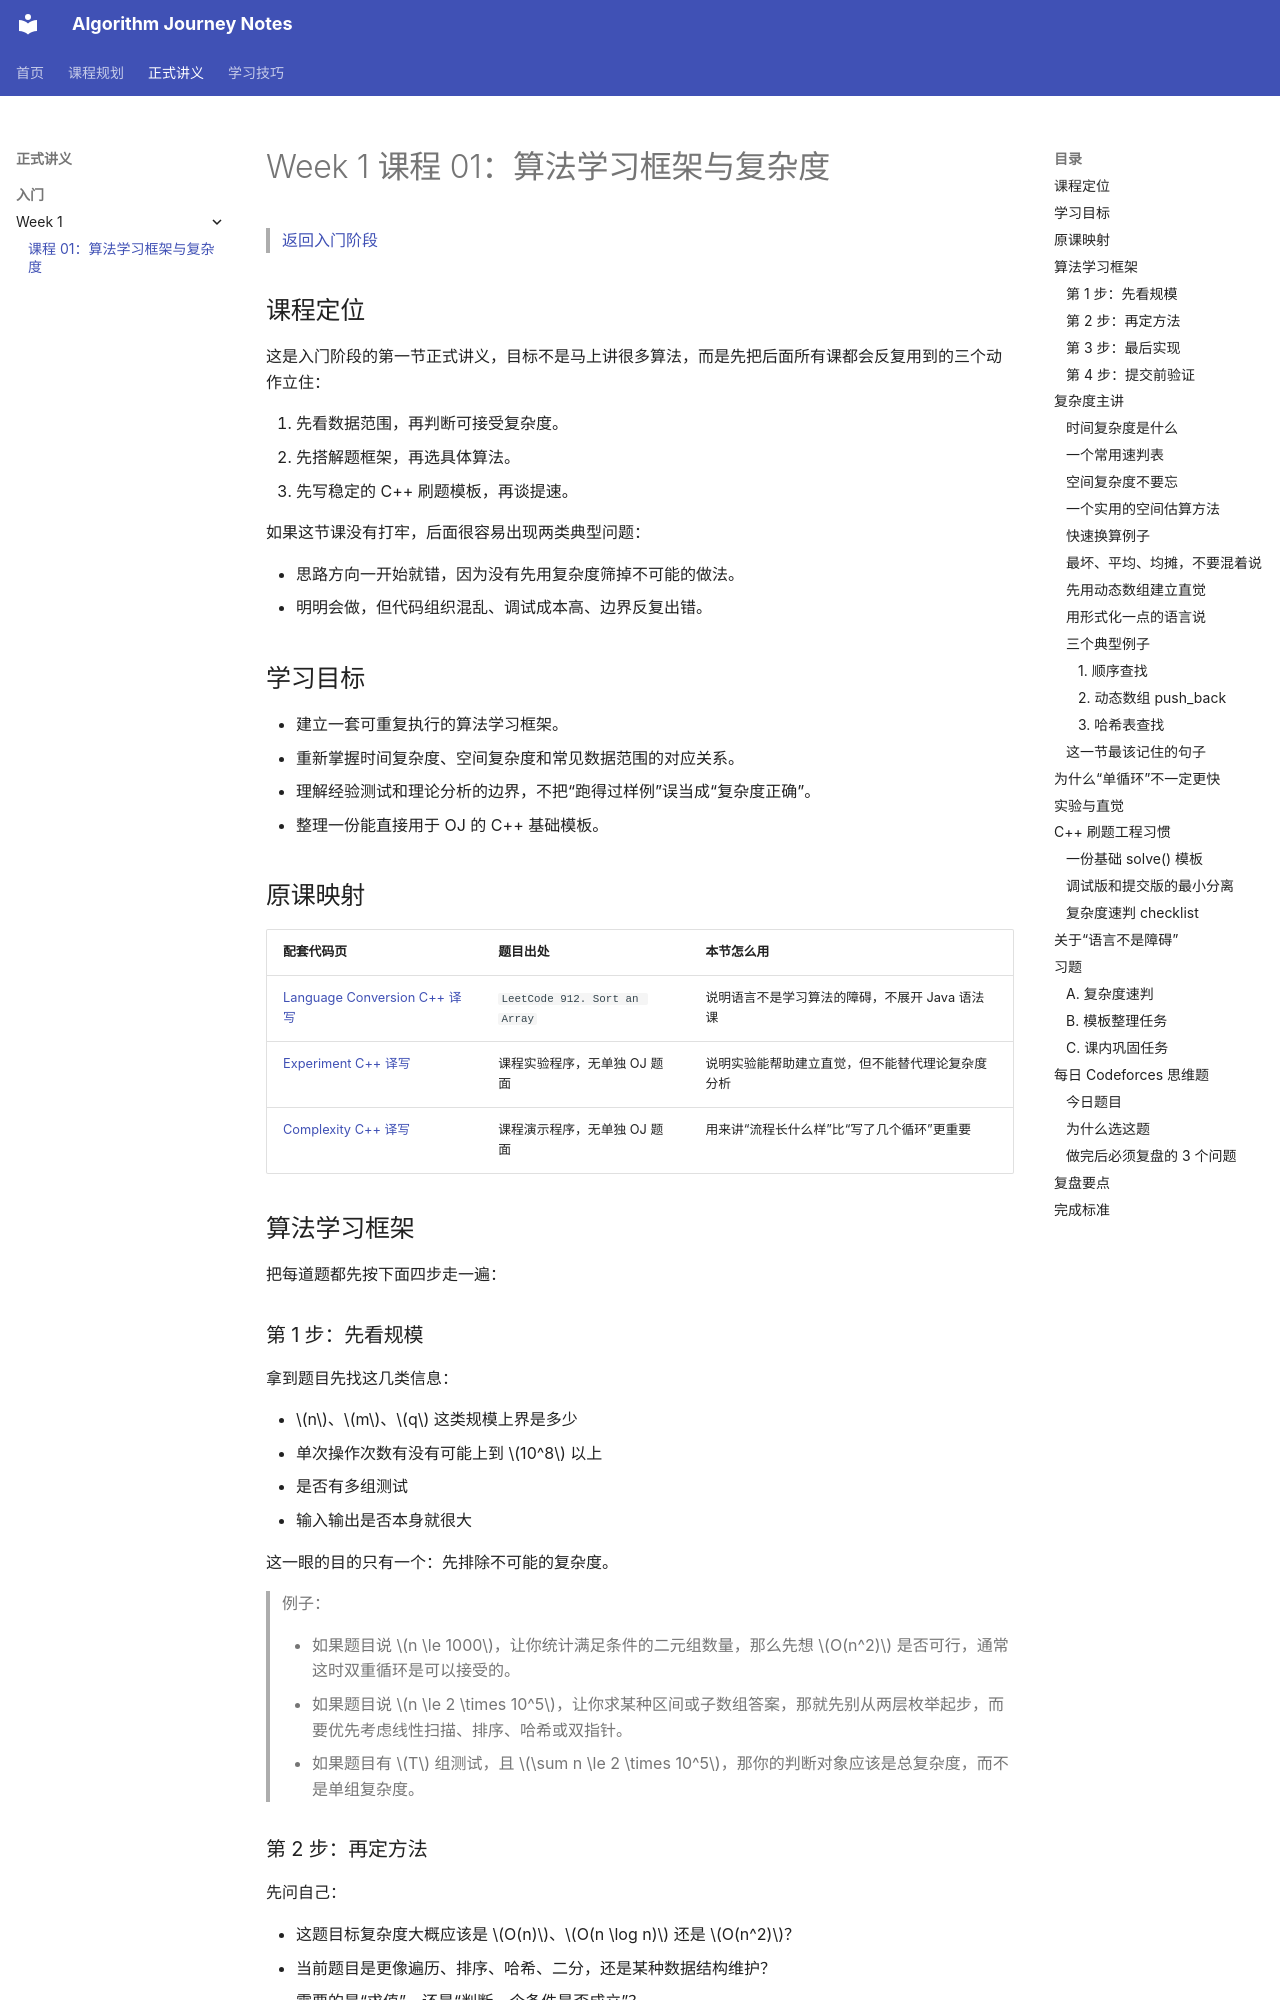

repository: annajcy/algorithm-journey · page: notes/intro/week1/lesson1/content/index.html · generator: mkdocs

# Week 1 课程 01：算法学习框架与复杂度

> [返回入门阶段](../../../../plan/intro.md)

## 课程定位

这是入门阶段的第一节正式讲义，目标不是马上讲很多算法，而是先把后面所有课都会反复用到的三个动作立住：

1. 先看数据范围，再判断可接受复杂度。
2. 先搭解题框架，再选具体算法。
3. 先写稳定的 C++ 刷题模板，再谈提速。

如果这节课没有打牢，后面很容易出现两类典型问题：

- 思路方向一开始就错，因为没有先用复杂度筛掉不可能的做法。
- 明明会做，但代码组织混乱、调试成本高、边界反复出错。

## 学习目标

- 建立一套可重复执行的算法学习框架。
- 重新掌握时间复杂度、空间复杂度和常见数据范围的对应关系。
- 理解经验测试和理论分析的边界，不把“跑得过样例”误当成“复杂度正确”。
- 整理一份能直接用于 OJ 的 C++ 基础模板。

## 原课映射

| 配套代码页 | 题目出处 | 本节怎么用 |
| --- | --- | --- |
| [Language Conversion C++ 译写](code/language-conversion.md) | `LeetCode 912. Sort an Array` | 说明语言不是学习算法的障碍，不展开 Java 语法课 |
| [Experiment C++ 译写](code/experiment.md) | 课程实验程序，无单独 OJ 题面 | 说明实验能帮助建立直觉，但不能替代理论复杂度分析 |
| [Complexity C++ 译写](code/complexity.md) | 课程演示程序，无单独 OJ 题面 | 用来讲“流程长什么样”比“写了几个循环”更重要 |

## 算法学习框架

把每道题都先按下面四步走一遍：

### 第 1 步：先看规模

拿到题目先找这几类信息：

- $n$、$m$、$q$ 这类规模上界是多少
- 单次操作次数有没有可能上到 $10^8$ 以上
- 是否有多组测试
- 输入输出是否本身就很大

这一眼的目的只有一个：先排除不可能的复杂度。

> 例子：
>
> - 如果题目说 $n \le 1000$，让你统计满足条件的二元组数量，那么先想 $O(n^2)$ 是否可行，通常这时双重循环是可以接受的。
> - 如果题目说 $n \le 2 \times 10^5$，让你求某种区间或子数组答案，那就先别从两层枚举起步，而要优先考虑线性扫描、排序、哈希或双指针。
> - 如果题目有 $T$ 组测试，且 $\sum n \le 2 \times 10^5$，那你的判断对象应该是总复杂度，而不是单组复杂度。
